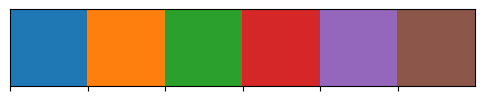

This chart was generated by the following Python code:
import seaborn as mysns
import matplotlib.pyplot as myplt
mycolor_palette = mysns.color_palette(n_colors=6)
print(mycolor_palette)
# This line will plot by default 6 colors.
mysns.palplot(mycolor_palette)
myplt.show()